Image classification data set "trash" (nlhtrung00/trash-classification on GitHub). Class labels (8): background, Coca-Cola, Fanta, Mirinda, Pepsi, Red Bull, Sprite, Sting.

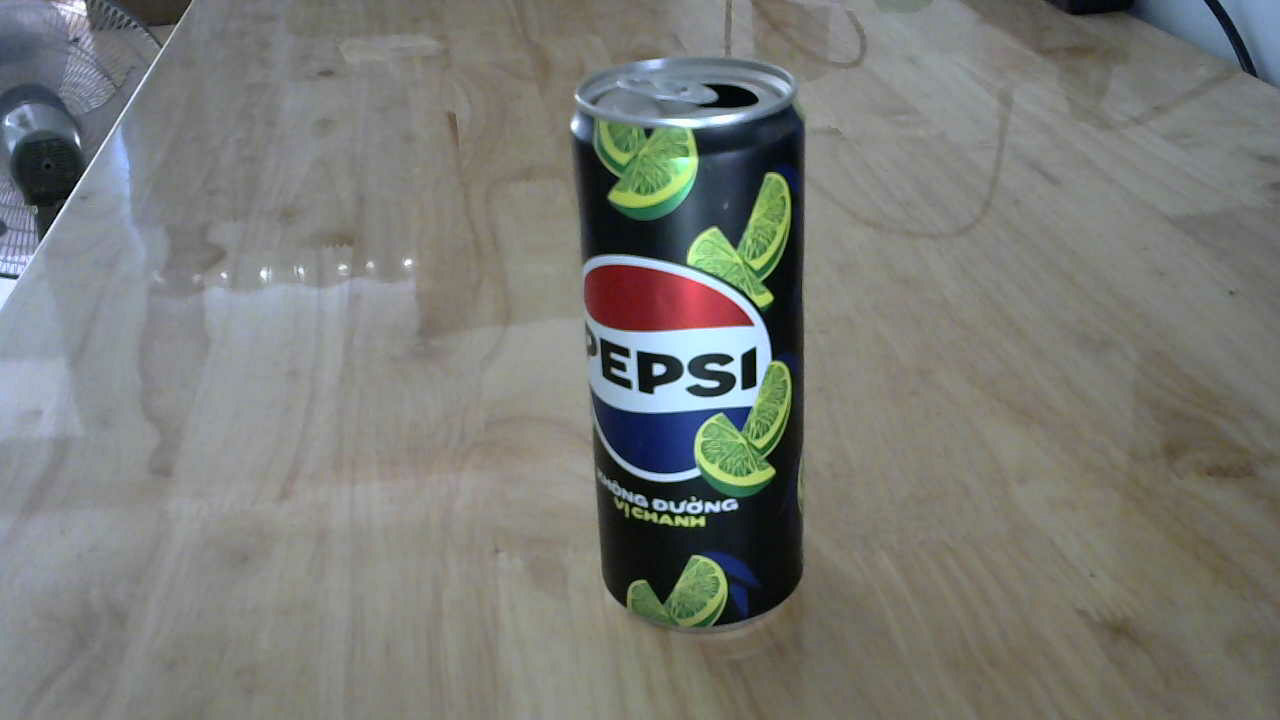
Label: Pepsi

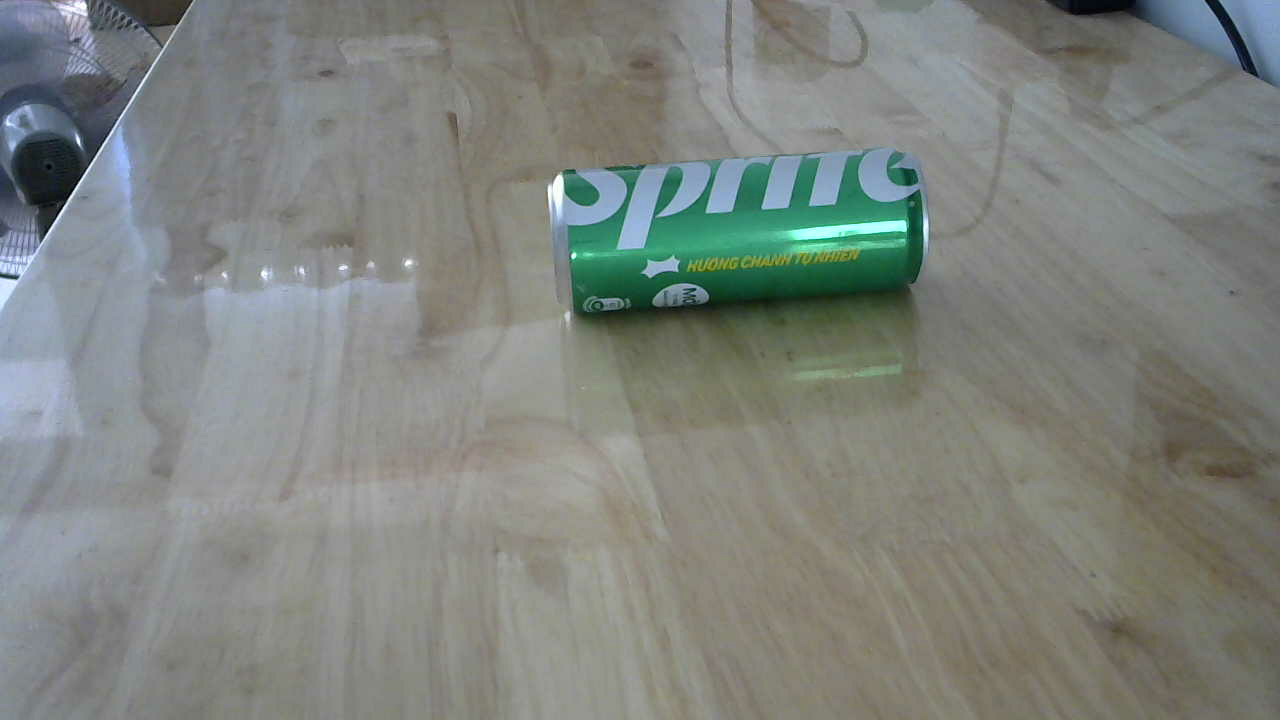
Label: Sprite

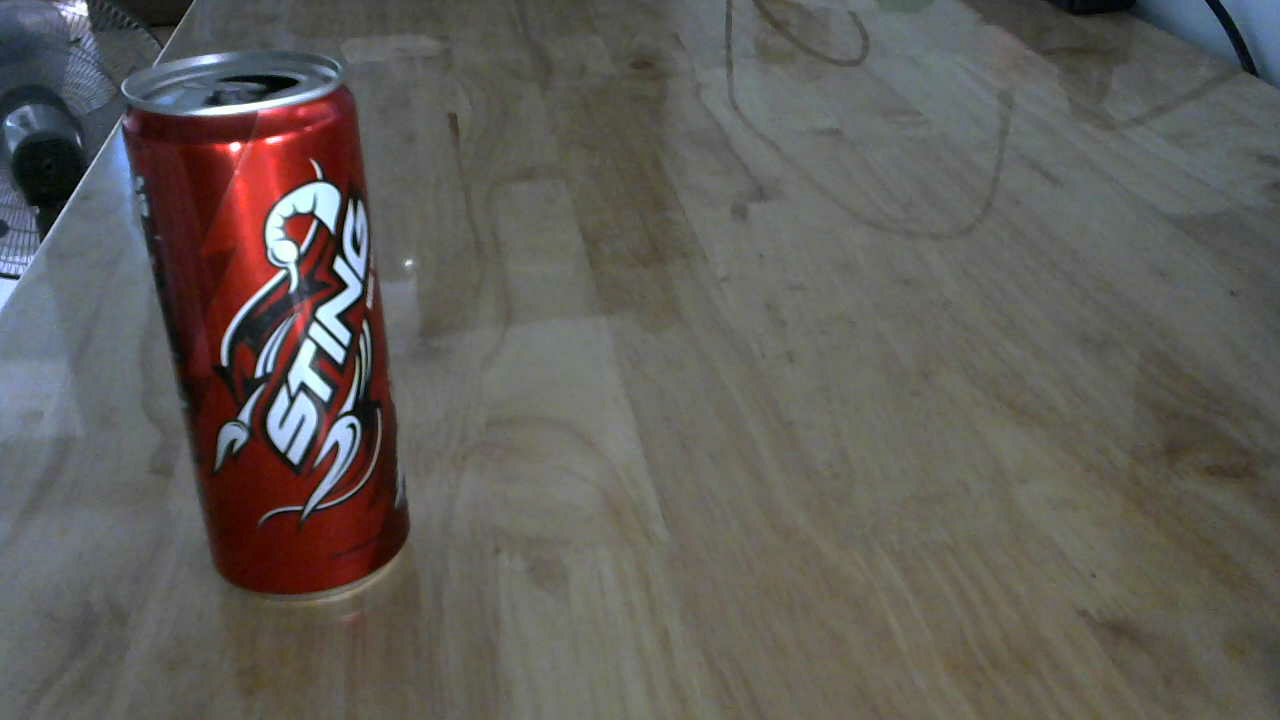
Label: Sting

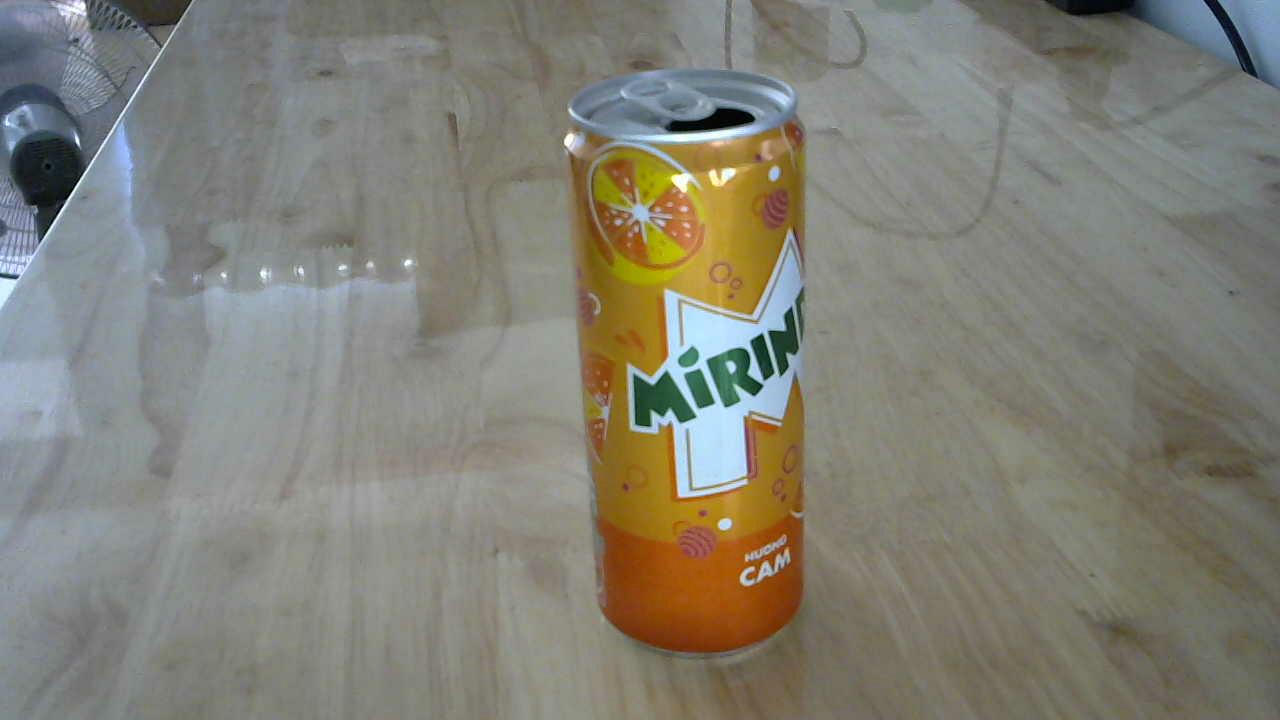
Label: Mirinda

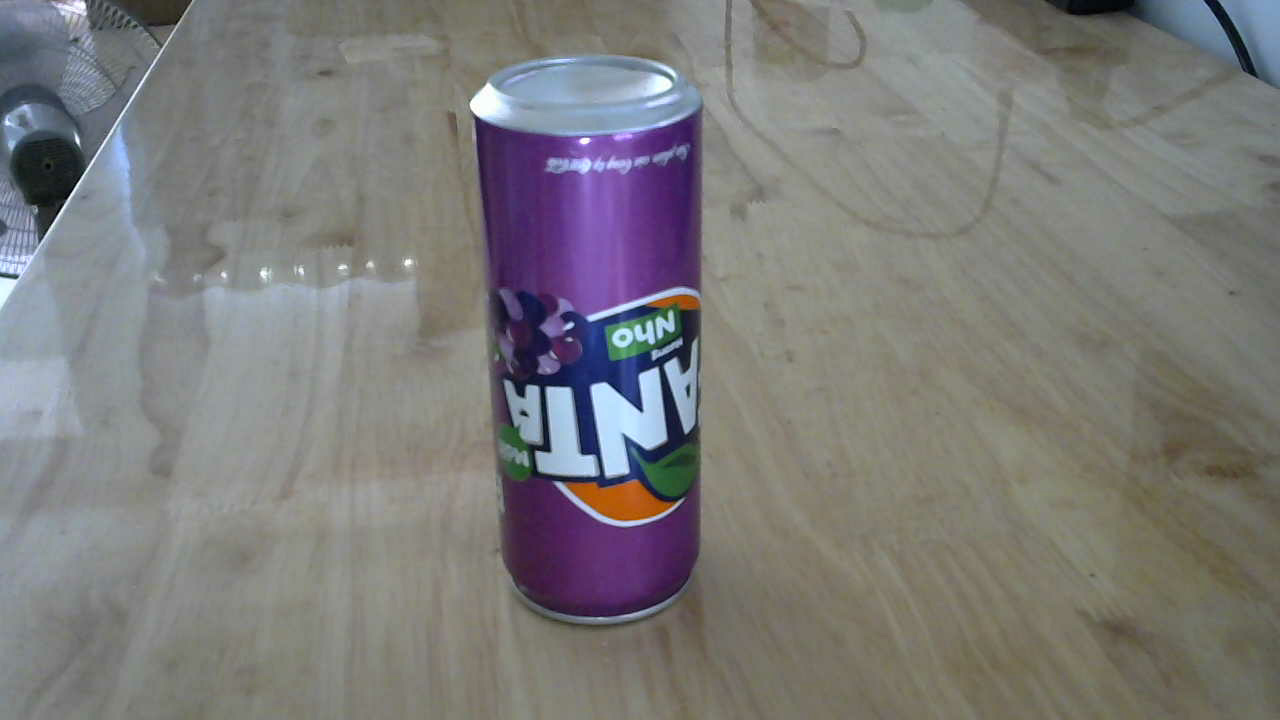
Label: Fanta

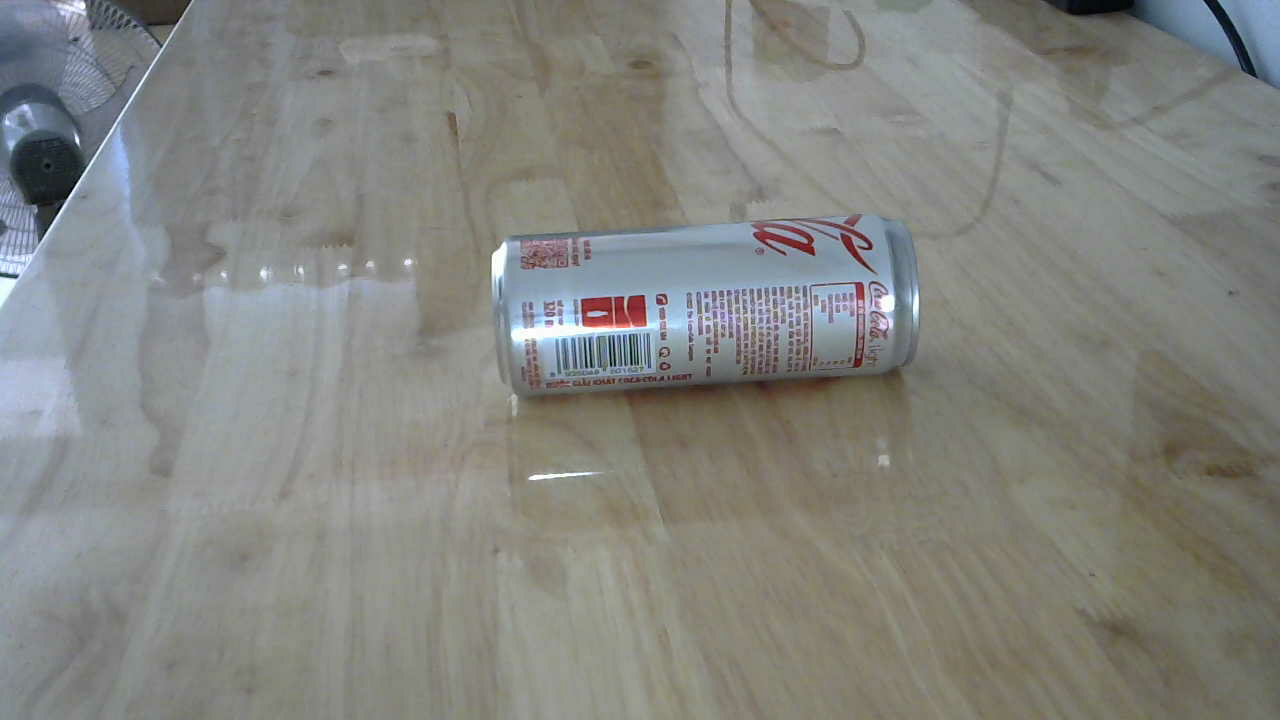
Label: Coca-Cola
